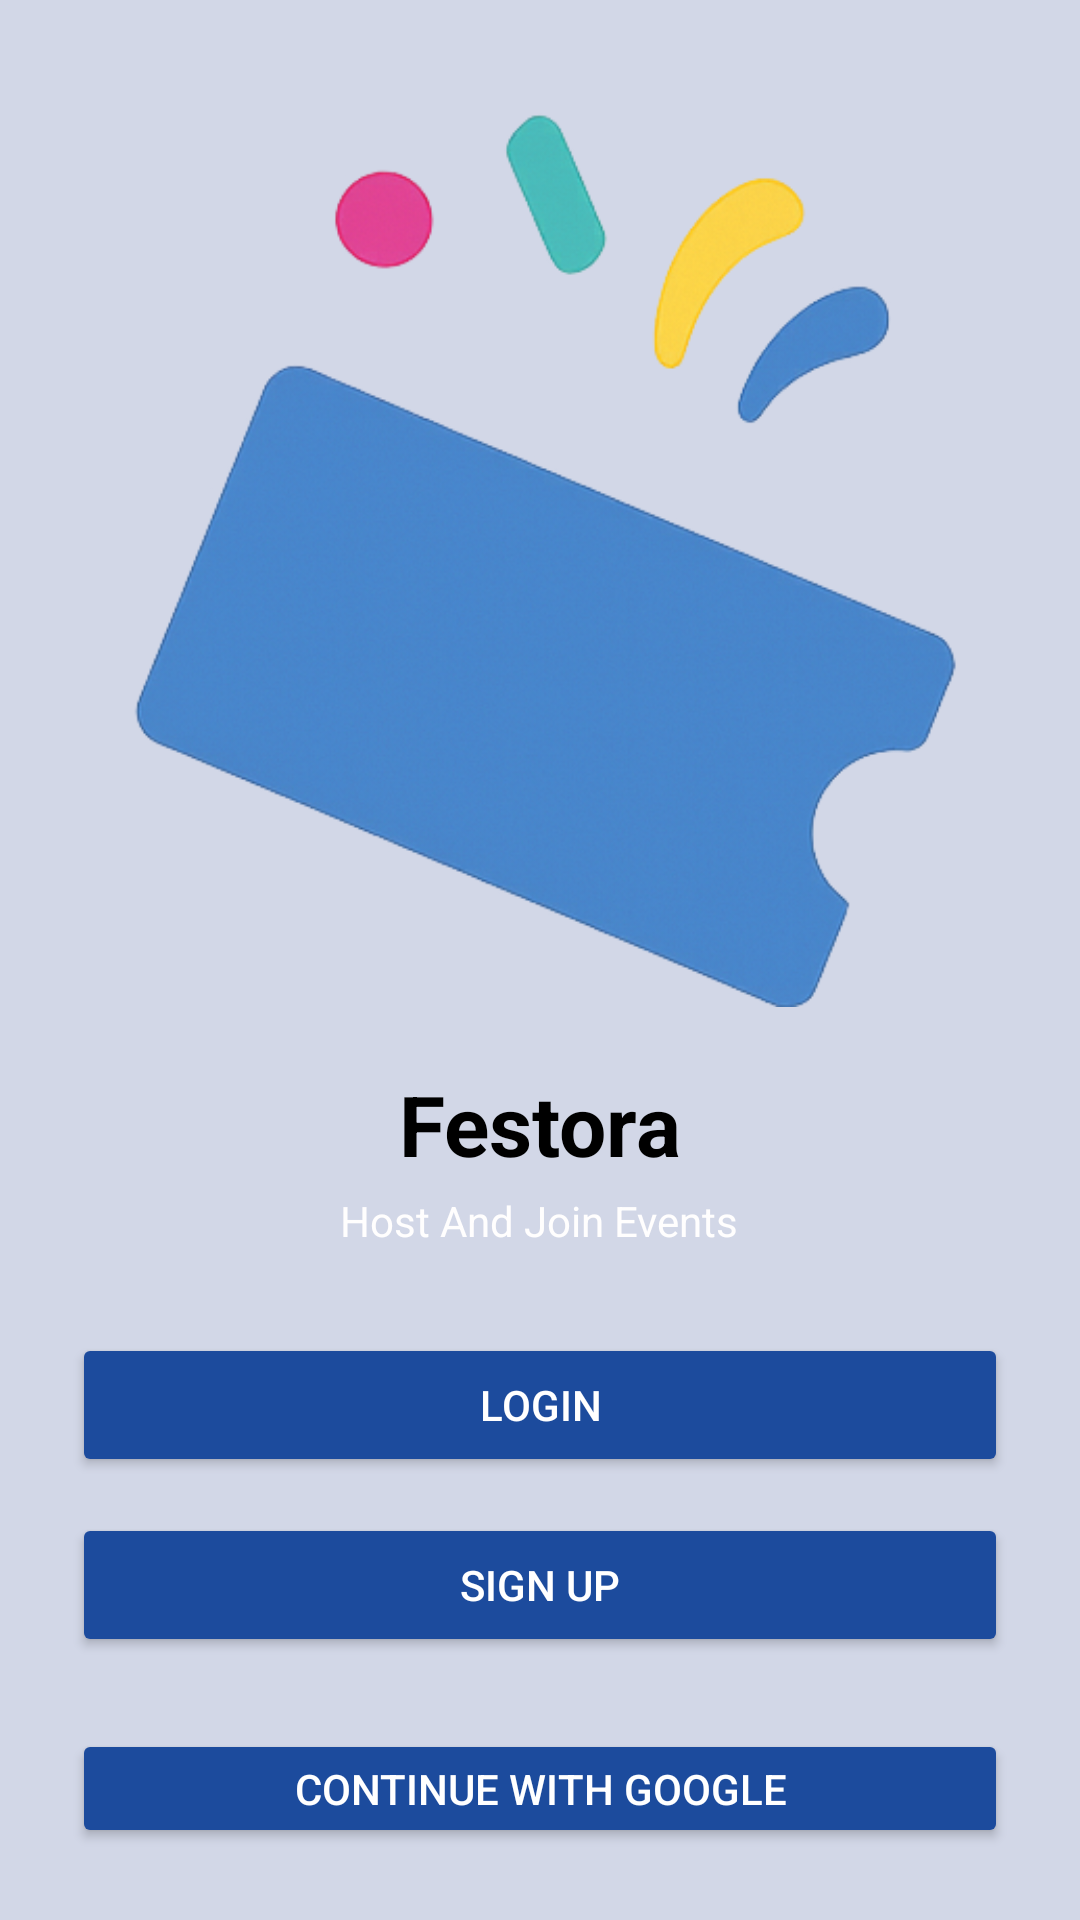

Android layout source for this screen:
<!-- AndroidManifest.xml: activity theme Theme.Festora -->
<!-- res/layout/activity_option.xml -->
<?xml version="1.0" encoding="utf-8"?>
<LinearLayout
    xmlns:android="http://schemas.android.com/apk/res/android"
    xmlns:app="http://schemas.android.com/apk/res-auto"
    xmlns:tools="http://schemas.android.com/tools"
    android:id="@+id/option_root"
    android:layout_width="match_parent"
    android:layout_height="match_parent"
    android:padding="24dp"
    android:orientation="vertical"
    android:background="#D2D7E7"
    android:gravity="center">

    <ImageView
        android:id="@+id/logo"
        android:layout_width="320dp"
        android:layout_height="320dp"
        android:src="@drawable/festora_logo1"
        android:contentDescription="@string/app_name" />

    <TextView
        android:id="@+id/title"
        android:layout_width="wrap_content"
        android:layout_height="wrap_content"
        android:text="Festora"
        android:textStyle="bold"
        android:textSize="28sp"
        android:textColor="@android:color/black"
        android:layout_marginTop="12dp" />

    <TextView
        android:id="@+id/sub"
        android:layout_width="wrap_content"
        android:layout_height="wrap_content"
        android:text="Host And Join Events"
        android:textSize="14sp"
        android:textColor="#FFFEFE"
        android:layout_marginTop="4dp" />

    <Button
        android:id="@+id/btnLogin"
        android:layout_width="match_parent"
        android:layout_height="wrap_content"
        android:text="Login"
        android:layout_marginTop="28dp"
        android:backgroundTint="#1C4B9D"
        android:textColor="@android:color/white"/>

    <Button
        android:id="@+id/btnSignup"
        android:layout_width="match_parent"
        android:layout_height="wrap_content"
        android:text="Sign up"
        android:layout_marginTop="12dp"
        android:backgroundTint="#1C4B9D"
        android:textColor="@android:color/white"/>

    <Button
        android:id="@+id/btnGoogle"
        android:layout_width="match_parent"
        android:layout_height="wrap_content"
        android:text="Continue with Google"
        android:layout_marginTop="24dp"
        android:backgroundTint="#1C4B9D"
        android:textColor="@android:color/white"/>

</LinearLayout>
<!-- resources referenced by this layout -->
<resources>
  <!-- drawable festora_logo1: png bitmap (drawable, 141600 bytes) -->
  <string name="app_name">Festora</string>
  <style name="Theme.Festora" parent="Theme.Material3.DayNight.NoActionBar">
          
          <item name="colorPrimary">@color/purple_500</item>
          <item name="colorPrimaryVariant">@color/purple_700</item>
          <item name="colorSecondary">@color/teal_200</item>
      </style>
  <color name="purple_500">#6200EE</color>
  <color name="purple_700">#3700B3</color>
  <color name="teal_200">#03DAC5</color>
</resources>
